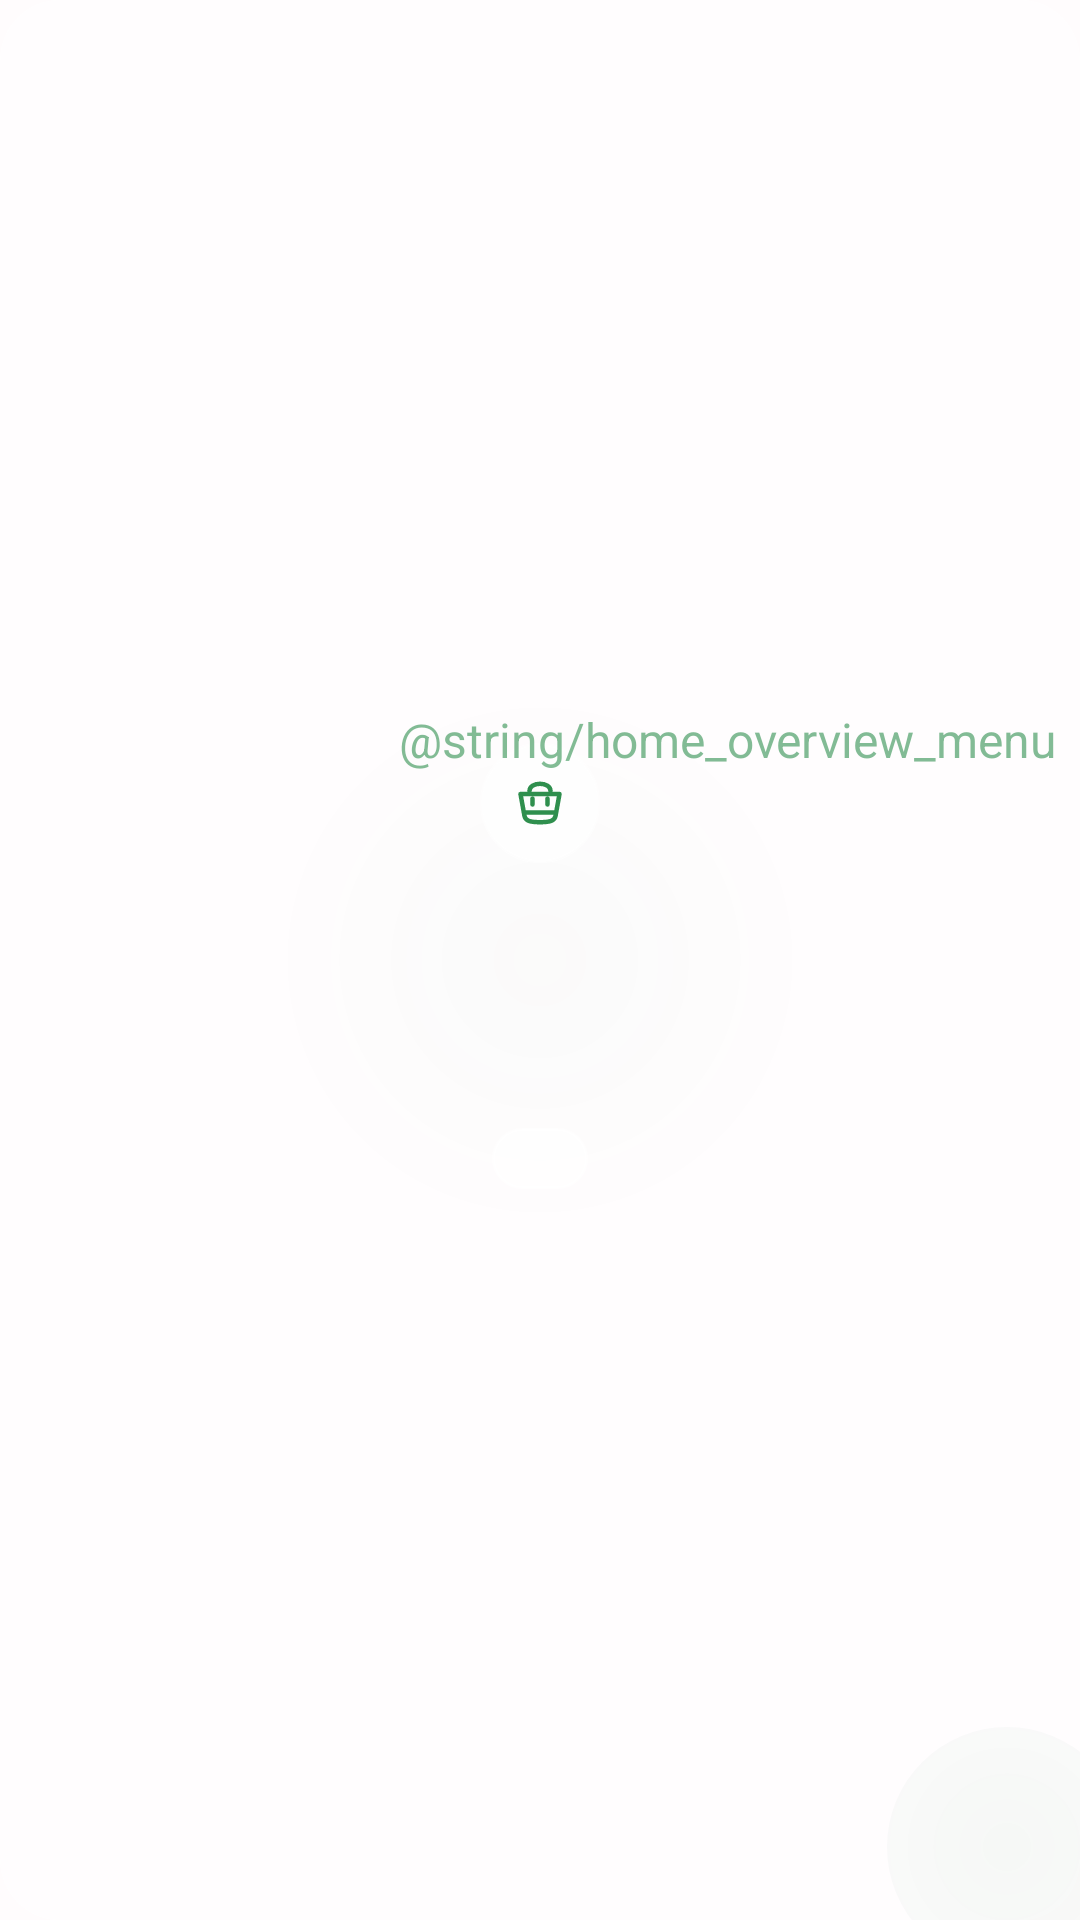

Write the Android layout XML for this screen, with the resource values it uses.
<!-- AndroidManifest.xml: application theme Theme.Lighture -->
<!-- res/layout/layout_glass_stat_card.xml -->
<?xml version="1.0" encoding="utf-8"?>
<androidx.constraintlayout.widget.ConstraintLayout xmlns:android="http://schemas.android.com/apk/res/android"
    xmlns:app="http://schemas.android.com/apk/res-auto"
    xmlns:tools="http://schemas.android.com/tools"
    android:layout_width="match_parent"
    android:layout_height="wrap_content"
    android:layout_margin="@dimen/space_1"
    android:clipToOutline="true"
    android:elevation="@dimen/elevation_card"
    android:clickable="true"
    android:focusable="true">

    
    <View
        android:id="@+id/cardBackground"
        android:layout_width="0dp"
        android:layout_height="0dp"
        android:background="@drawable/bg_glass_card_stat"
        app:layout_constraintBottom_toBottomOf="parent"
        app:layout_constraintEnd_toEndOf="parent"
        app:layout_constraintStart_toStartOf="parent"
        app:layout_constraintTop_toTopOf="parent" />

    
    <ImageView
        android:id="@+id/ambientGlow"
        android:layout_width="0dp"
        android:layout_height="0dp"
        android:layout_margin="-24dp"
        android:alpha="0.3"
        android:contentDescription="@null"
        android:src="@drawable/ic_decorative_blob"
        app:layout_constraintBottom_toBottomOf="parent"
        app:layout_constraintEnd_toEndOf="parent"
        app:layout_constraintStart_toStartOf="parent"
        app:layout_constraintTop_toTopOf="parent"
        app:tint="@color/glass_blob_success" />

    
    <ImageView
        android:id="@+id/decorativeBlob"
        android:layout_width="@dimen/space_20"
        android:layout_height="@dimen/space_20"
        android:layout_marginEnd="-16dp"
        android:layout_marginBottom="-16dp"
        android:alpha="0.6"
        android:contentDescription="@null"
        android:src="@drawable/ic_decorative_blob"
        app:layout_constraintBottom_toBottomOf="parent"
        app:layout_constraintEnd_toEndOf="parent"
        app:tint="@color/glass_blob_success" />

    <androidx.constraintlayout.widget.ConstraintLayout
        android:layout_width="match_parent"
        android:layout_height="wrap_content"
        app:layout_constraintBottom_toBottomOf="parent"
        app:layout_constraintEnd_toEndOf="parent"
        app:layout_constraintStart_toStartOf="parent"
        app:layout_constraintTop_toTopOf="parent">

        
        <FrameLayout
            android:id="@+id/iconContainer"
            android:layout_width="@dimen/stat_icon_container"
            android:layout_height="@dimen/stat_icon_container"
            android:layout_marginTop="@dimen/space_5"
            android:background="@drawable/bg_glass_icon_container"
            app:layout_constraintEnd_toEndOf="parent"
            app:layout_constraintStart_toStartOf="parent"
            app:layout_constraintTop_toTopOf="parent">

            <ImageView
                android:id="@+id/statIcon"
                android:layout_width="@dimen/size_icon_md"
                android:layout_height="@dimen/size_icon_md"
                android:layout_gravity="center"
                android:contentDescription="@null"
                android:src="@drawable/ic_outline_basket"
                app:tint="@color/fresh_color" />
        </FrameLayout>

        
        <TextView
            android:id="@+id/menuIndicator"
            android:layout_width="wrap_content"
            android:layout_height="wrap_content"
            android:layout_marginTop="@dimen/space_2"
            android:layout_marginEnd="@dimen/space_2"
            android:text="@string/home_overview_menu"
            android:textColor="@color/fresh_color"
            android:textSize="@dimen/font_size_lg"
            android:alpha="0.6"
            app:layout_constraintEnd_toEndOf="parent"
            app:layout_constraintTop_toTopOf="parent" />

        
        <LinearLayout
            android:id="@+id/statTextContainer"
            android:layout_width="0dp"
            android:layout_height="wrap_content"
            android:layout_marginTop="@dimen/space_3"
            android:gravity="center"
            android:orientation="vertical"
            android:paddingHorizontal="@dimen/space_2"
            app:layout_constraintEnd_toEndOf="parent"
            app:layout_constraintStart_toStartOf="parent"
            app:layout_constraintTop_toBottomOf="@+id/iconContainer">

            <TextView
                android:id="@+id/statValue"
                style="@style/TextAppearance.Lighture.Display"
                android:layout_width="wrap_content"
                android:layout_height="wrap_content"
                android:textColor="@color/text_primary"
                tools:text="0" />

            <TextView
                android:id="@+id/statLabel"
                style="@style/TextAppearance.Lighture.Caption"
                android:layout_width="wrap_content"
                android:layout_height="wrap_content"
                android:layout_marginTop="-2dp"
                android:alpha="0.8"
                android:maxLines="1"
                android:ellipsize="end"
                android:textColor="@color/text_primary"
                tools:text="Items tracked" />
        </LinearLayout>

        
        <LinearLayout
            android:id="@+id/statusPill"
            android:layout_width="wrap_content"
            android:layout_height="wrap_content"
            android:layout_marginTop="@dimen/space_4"
            android:layout_marginBottom="@dimen/space_4"
            android:background="@drawable/bg_glass_pill"
            android:gravity="center"
            android:orientation="horizontal"
            android:paddingHorizontal="@dimen/space_4"
            android:paddingVertical="@dimen/space_1"
            app:layout_constraintBottom_toBottomOf="parent"
            app:layout_constraintEnd_toEndOf="parent"
            app:layout_constraintStart_toStartOf="parent"
            app:layout_constraintTop_toBottomOf="@id/statTextContainer">

            <TextView
                android:id="@+id/pillText"
                style="@style/TextAppearance.Lighture.Caption"
                android:layout_width="wrap_content"
                android:layout_height="wrap_content"
                android:maxLines="1"
                android:ellipsize="end"
                android:textColor="@color/fresh_color"
                android:textSize="@dimen/font_size_2xs"
                tools:text="+6 added" />
        </LinearLayout>

    </androidx.constraintlayout.widget.ConstraintLayout>

</androidx.constraintlayout.widget.ConstraintLayout>
<!-- resources referenced by this layout -->
<resources>
  <color name="fresh_color">@color/color_success</color>
  <color name="glass_blob_success">#142F8F4E</color>
  <color name="text_primary">#1A1A1A</color>
  <dimen name="elevation_card">4dp</dimen>
  <dimen name="font_size_2xs">11sp</dimen>
  <dimen name="font_size_lg">18sp</dimen>
  <dimen name="size_icon_md">24dp</dimen>
  <dimen name="space_1">4dp</dimen>
  <dimen name="space_2">8dp</dimen>
  <dimen name="space_20">80dp</dimen>
  <dimen name="space_3">12dp</dimen>
  <dimen name="space_4">16dp</dimen>
  <dimen name="space_5">20dp</dimen>
  <dimen name="stat_icon_container">44dp</dimen>
  <color name="color_success">#2F8F4E</color>
  <color name="glass_highlight_ambient">#1AFFFFFF</color>
  <color name="glass_surface_white">#99FFFFFF</color>
  <dimen name="radius_card">@dimen/radius_xl</dimen>
  <color name="glass_icon_bg">#B3FFFFFF</color>
  <color name="glass_icon_border">#80FFFFFF</color>
  <color name="glass_pill_bg">#CCFFFFFF</color>
  <color name="glass_pill_border">#66FFFFFF</color>
  <dimen name="radius_pill">1000dp</dimen>
  <color name="icon_secondary">#766E71</color>
  <dimen name="font_size_xs">12sp</dimen>
  <dimen name="font_size_4xl">36sp</dimen>
  <dimen name="radius_xl">20dp</dimen>
  <color name="brand_primary">@color/red_600</color>
  <color name="button_primary_text">#FFFFFF</color>
  <color name="brand_primary_soft">@color/red_100</color>
  <color name="red_700">#B91C3B</color>
  <color name="red_accent">#FF526B</color>
  <color name="icon_container_background">@color/red_50</color>
  <color name="food_dairy">#4D79B8</color>
  <color name="food_dairy_soft">#EFF5FC</color>
  <color name="color_info_strong">#1F5189</color>
  <color name="color_danger">#C62845</color>
  <color name="color_danger_soft">#FFF0F3</color>
  <color name="color_danger_strong">#981B35</color>
  <color name="surface_primary">@color/neutral_0</color>
  <color name="surface_tertiary">#F8F4F5</color>
  <color name="text_secondary">#6B7280</color>
  <color name="neutral_0">#FFFFFF</color>
  <color name="background_muted">#F3EFF0</color>
  <color name="surface_secondary">#FDFBFC</color>
  <color name="neutral_200">#EFE8EA</color>
  <color name="border_default">#293D262D</color>
  <color name="border_subtle">#1F3D262D</color>
  <color name="background_app">#FFFCFD</color>
  <color name="red_glow">#4DFF526B</color>
  <color name="red_600">#D92D4A</color>
  <color name="red_100">#FFE9EC</color>
  <color name="red_50">#FFF5F6</color>
  <dimen name="font_size_md">16sp</dimen>
  <color name="button_primary_background">@color/brand_primary</color>
  <dimen name="size_button_md">48dp</dimen>
  <color name="button_secondary_background">@color/neutral_0</color>
  <color name="button_secondary_text">@color/brand_primary</color>
  <dimen name="size_button_sm">44dp</dimen>
  <color name="bottom_nav_background">#E6FFFFFF</color>
  <dimen name="elevation_bottom_nav">4dp</dimen>
  <color name="top_bar_background">#E0FFFCFD</color>
  <dimen name="size_top_bar">64dp</dimen>
  <color name="top_bar_title">@color/text_primary</color>
  <color name="icon_primary">#282326</color>
  <color name="floating_button_icon">@color/brand_primary_accent</color>
  <dimen name="elevation_floating">4dp</dimen>
  <dimen name="radius_input">@dimen/radius_md</dimen>
  <color name="input_placeholder">@color/text_tertiary</color>
  <dimen name="radius_button">@dimen/radius_lg</dimen>
  <dimen name="font_size_sm">14sp</dimen>
  <dimen name="radius_chip">@dimen/radius_pill</dimen>
  <color name="bottom_nav_indicator">@color/red_100</color>
  <dimen name="bottom_nav_indicator_width">64dp</dimen>
  <dimen name="bottom_nav_indicator_height">36dp</dimen>
  <dimen name="font_size_3xl">30sp</dimen>
  <color name="glass_background_strong">#E0FFFFFF</color>
  <color name="brand_primary_accent">@color/red_accent</color>
  <dimen name="radius_md">12dp</dimen>
  <color name="text_tertiary">#9CA3AF</color>
  <dimen name="radius_lg">16dp</dimen>
</resources>
